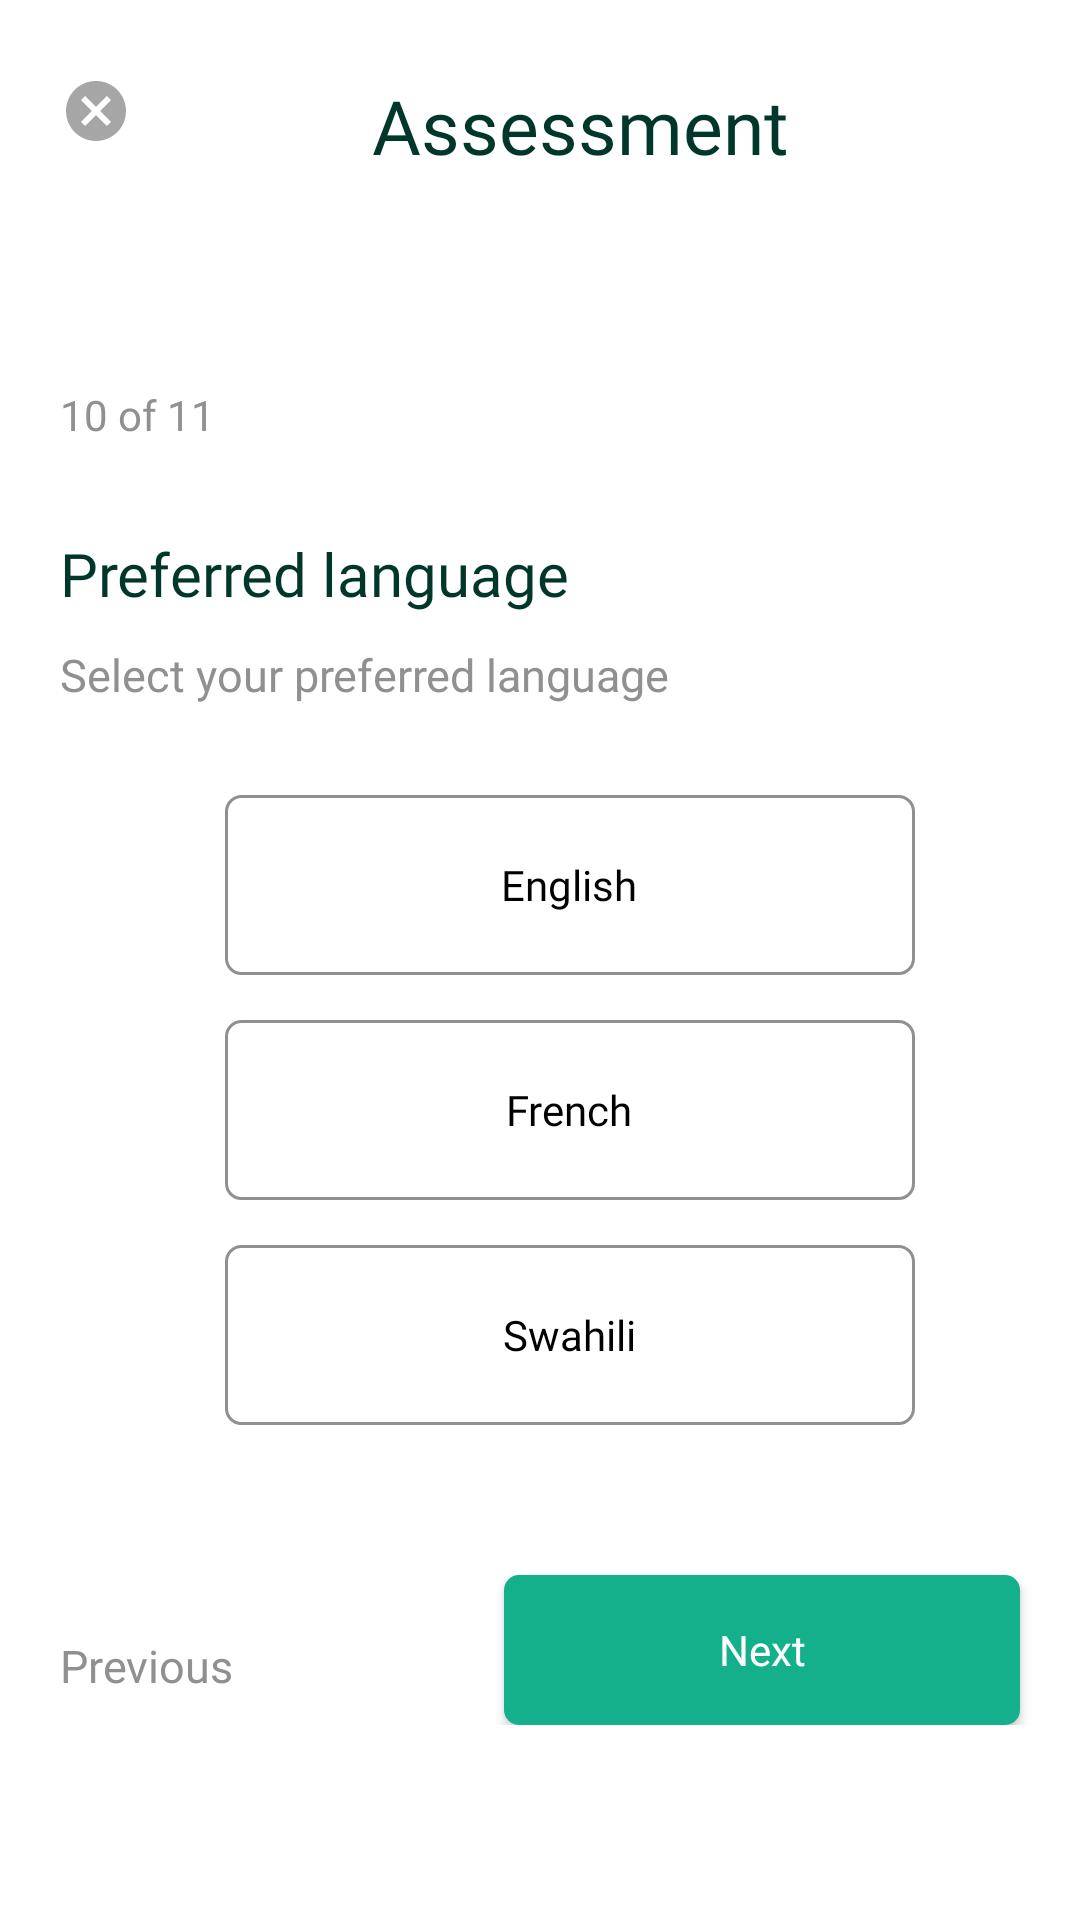

Layout XML and referenced resources for this Android screen:
<!-- AndroidManifest.xml: application theme AppTheme.NoActionBar -->
<!-- res/layout/activity_question_ten.xml -->
<?xml version="1.0" encoding="utf-8"?>
<androidx.constraintlayout.widget.ConstraintLayout xmlns:android="http://schemas.android.com/apk/res/android"
    xmlns:app="http://schemas.android.com/apk/res-auto"
    xmlns:tools="http://schemas.android.com/tools"
    android:layout_width="match_parent"
    android:layout_height="match_parent"
    android:background="#fff"
    tools:context=".QuestionTen">

    <LinearLayout
        android:layout_width="match_parent"
        android:layout_height="match_parent"
        android:layout_marginLeft="10dp"
        android:layout_marginTop="25dp"
        android:layout_marginRight="10dp"
        android:layout_marginBottom="25dp"
        android:orientation="vertical">

        <LinearLayout
            android:layout_width="match_parent"
            android:layout_height="wrap_content"
            android:orientation="horizontal">

            <ImageButton
                android:id="@+id/cancel_button"
                android:layout_width="wrap_content"
                android:layout_height="wrap_content"
                android:src="@drawable/cancel_button"
                android:layout_marginLeft="10dp"
                android:background="#fff"/>

            <TextView
                android:layout_width="wrap_content"
                android:layout_height="wrap_content"
                android:layout_marginLeft="80dp"
                android:fontFamily="@font/josefin_sans_bold"
                android:text="Assessment"
                android:textColor="#00372A"
                android:textSize="25sp" />
        </LinearLayout>

        <TextView
            android:layout_width="wrap_content"
            android:layout_height="wrap_content"
            android:layout_marginLeft="10dp"
            android:layout_marginTop="70dp"
            android:fontFamily="@font/josefin_sans_semibold"
            android:text="10 of 11"
            android:textColor="#909090" />

        <TextView
            android:layout_width="wrap_content"
            android:layout_height="wrap_content"
            android:layout_marginLeft="10dp"
            android:layout_marginTop="30dp"
            android:fontFamily="@font/josefin_sans_semibold"
            android:text="Preferred language"
            android:textColor="#00372A"
            android:textSize="20sp" />

        <TextView
            android:layout_width="wrap_content"
            android:layout_height="wrap_content"
            android:layout_marginLeft="10dp"
            android:layout_marginTop="10dp"
            android:fontFamily="@font/josefin_sans"
            android:text="Select your preferred language"
            android:textColor="#909090"
            android:textSize="15sp" />


        <RadioGroup
            android:id="@+id/rg1"
            android:layout_width="wrap_content"
            android:layout_height="wrap_content"
            android:layout_marginLeft="10dp"
            android:layout_marginTop="30dp"
            android:layout_gravity="center"
            android:orientation="vertical">

            <RadioButton
                android:id="@+id/english"
                android:layout_width="230dp"
                android:layout_height="60dp"
                android:background="@drawable/radio_flat_selector"
                android:button="@android:color/transparent"
                android:checked="false"
                android:fontFamily="@font/josefin_sans_bold"
                android:gravity="center"
                android:text="English"
                android:textAllCaps="false"
                android:textColor="@color/radio_flat_text_selector" />


            <RadioButton
                android:id="@+id/french"
                android:layout_width="230dp"
                android:layout_height="60dp"
                android:layout_marginTop="15dp"
                android:background="@drawable/radio_flat_selector"
                android:button="@android:color/transparent"
                android:checked="false"
                android:fontFamily="@font/josefin_sans_bold"
                android:gravity="center"
                android:text="French"
                android:textAllCaps="false"
                android:textColor="@color/radio_flat_text_selector" />

            <RadioButton
                android:id="@+id/swahili"
                android:layout_width="230dp"
                android:layout_height="60dp"
                android:layout_marginTop="15dp"
                android:background="@drawable/radio_flat_selector"
                android:button="@android:color/transparent"
                android:checked="false"
                android:fontFamily="@font/josefin_sans_bold"
                android:gravity="center"
                android:text="Swahili"
                android:textAllCaps="false"
                android:textColor="@color/radio_flat_text_selector" />

        </RadioGroup>



        <LinearLayout
            android:layout_width="match_parent"
            android:layout_height="wrap_content"
            android:layout_marginTop="50dp"
            android:orientation="horizontal">

            <TextView
                android:id="@+id/previous"
                android:layout_width="wrap_content"
                android:layout_height="wrap_content"
                android:layout_marginLeft="10dp"
                android:layout_marginTop="20dp"
                android:fontFamily="@font/josefin_sans_semibold"
                android:onClick="goBack"
                android:text="Previous"
                android:textColor="#909090"
                android:textSize="15sp" />

            <Button
                android:id="@+id/next_button"
                android:layout_width="172dp"
                android:layout_height="50dp"
                android:layout_gravity="end"
                android:layout_marginLeft="90dp"
                android:layout_marginRight="20dp"
                android:background="@drawable/button_green"
                android:fontFamily="@font/josefin_sans_bold"
                android:text="Next"
                android:textAllCaps="false"
                android:textColor="#fff" />

        </LinearLayout>

    </LinearLayout>


</androidx.constraintlayout.widget.ConstraintLayout>
<!-- resources referenced by this layout -->
<resources>
  <!-- drawable button_green (drawable) -->
  <shape xmlns:android="http://schemas.android.com/apk/res/android">
  
      <corners android:radius="5dp" />
  
      <padding
          android:bottom="5dp"
          android:left="5dp"
          android:right="5dp"
          android:top="5dp" />
  
      <solid android:color="#14B08B" />
  
  </shape>
  <!-- drawable cancel_button (drawable-anydpi) -->
  <vector xmlns:android="http://schemas.android.com/apk/res/android"
      android:width="24dp"
      android:height="24dp"
      android:viewportWidth="24"
      android:viewportHeight="24"
      android:tint="#909090"
      android:alpha="0.8">
      <path
          android:fillColor="#FF000000"
          android:pathData="M12,2C6.47,2 2,6.47 2,12s4.47,10 10,10 10,-4.47 10,-10S17.53,2 12,2zM17,15.59L15.59,17 12,13.41 8.41,17 7,15.59 10.59,12 7,8.41 8.41,7 12,10.59 15.59,7 17,8.41 13.41,12 17,15.59z"/>
  </vector>
  <!-- drawable radio_flat_selector (drawable) -->
  <?xml version="1.0" encoding="utf-8"?>
  <selector xmlns:android="http://schemas.android.com/apk/res/android">
      <item android:drawable="@drawable/radio_flat_selected"
          android:state_checked="true" />
  
      <item android:drawable="@drawable/radio_flat_regular" />
  </selector>
  <style name="AppTheme.NoActionBar">
          <item name="bottomSheetDialogTheme">@style/AppBottomSheetDialogTheme</item>
          <item name="windowActionBar">false</item>
          <item name="windowNoTitle">true</item>
      </style>
  <!-- drawable radio_flat_selected (drawable) -->
  <?xml version="1.0" encoding="utf-8"?>
  <shape xmlns:android="http://schemas.android.com/apk/res/android"
      android:shape="rectangle">
      <corners
          android:radius="5dp"
          />
      <solid android:color="#14B08B" />
  </shape>
  <!-- drawable radio_flat_regular (drawable) -->
  <?xml version="1.0" encoding="utf-8"?>
  <shape xmlns:android="http://schemas.android.com/apk/res/android"
      android:shape="rectangle">
      <corners android:radius="5dp" />
      <solid android:color="#fff" />
      <stroke
          android:width="1dp"
          android:color="#909090" />
  </shape>
  <style name="AppBottomSheetDialogTheme" parent="Theme.Design.Light.BottomSheetDialog">
          <item name="bottomSheetStyle">@style/AppModalStyle</item>
      </style>
  <style name="AppModalStyle" parent="Widget.Design.BottomSheet.Modal">
          <item name="android:background">@drawable/rounded_dialog</item>
      </style>
</resources>
